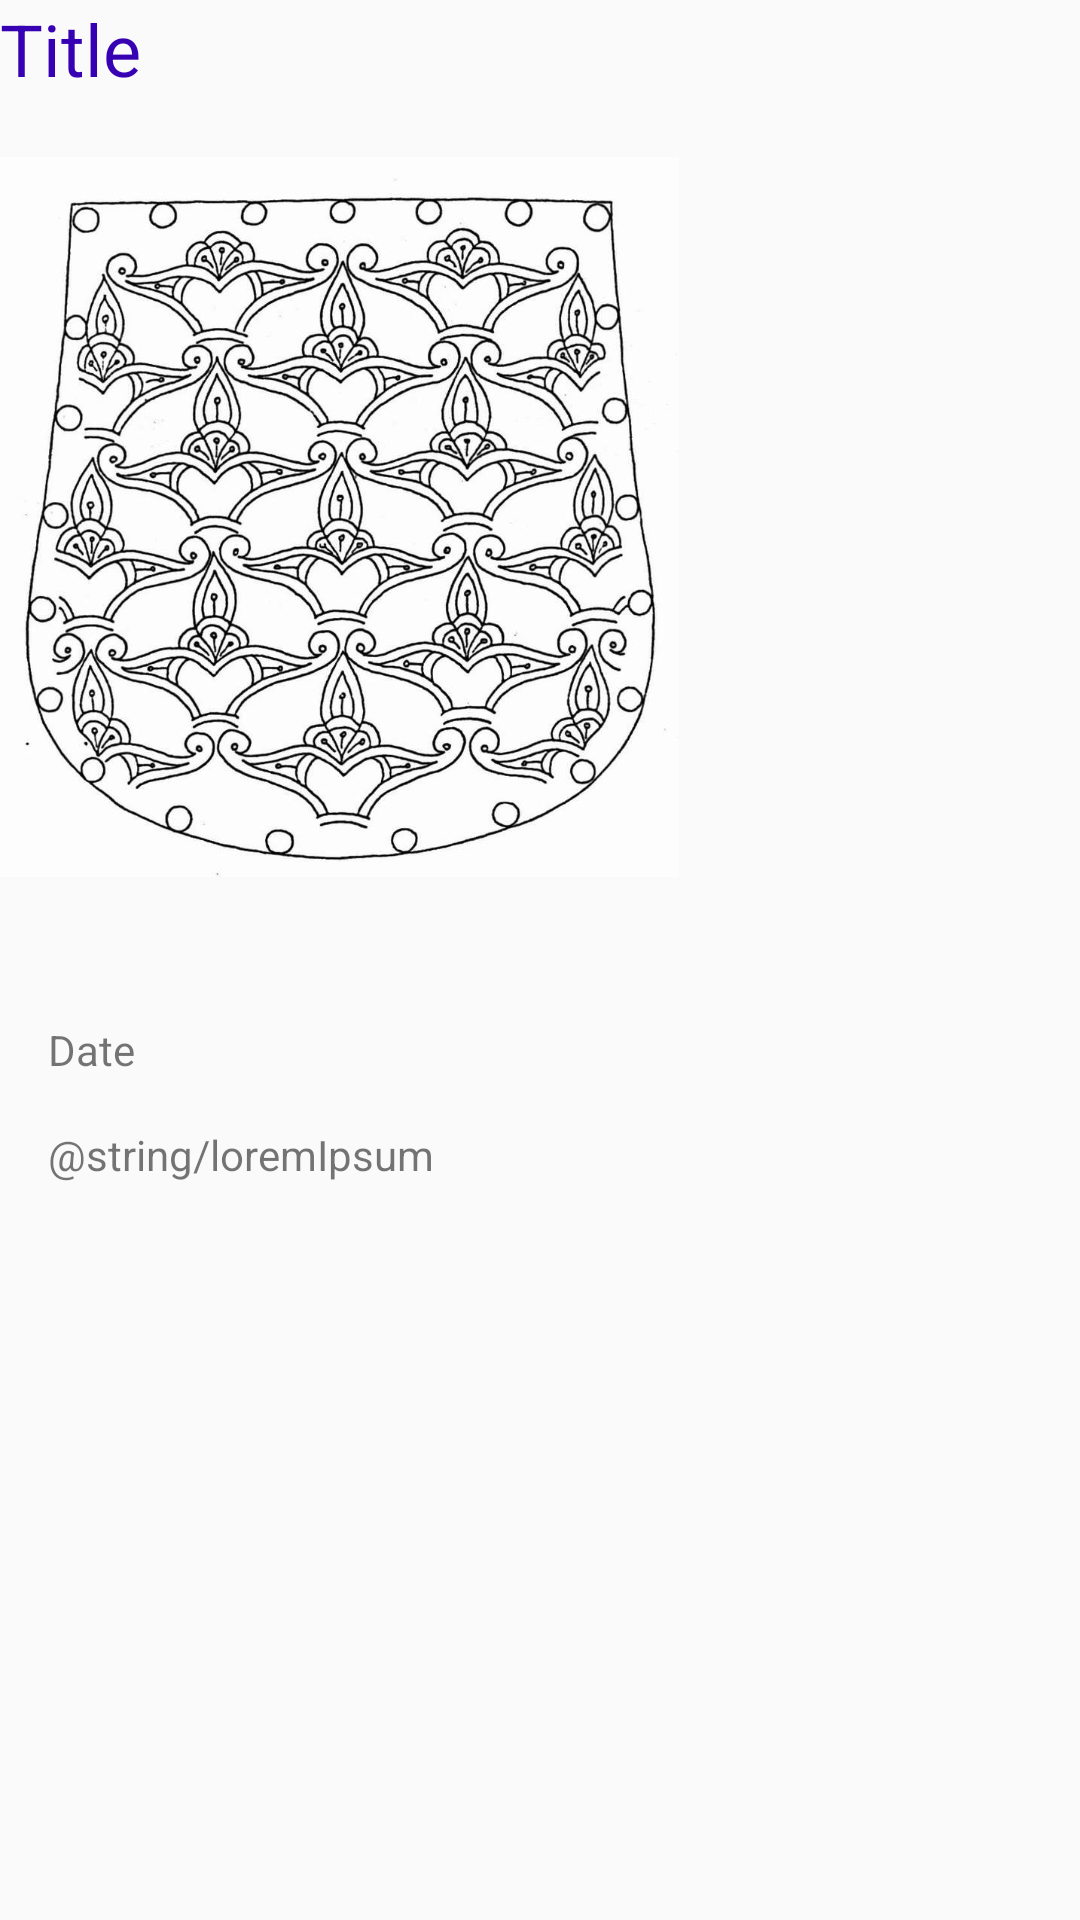

Write the Android layout XML for this screen, with the resource values it uses.
<!-- AndroidManifest.xml: application theme Theme.AppCompat.Light.NoActionBar -->
<!-- res/layout/artwork.xml -->
<?xml version="1.0" encoding="utf-8"?>
<LinearLayout xmlns:android="http://schemas.android.com/apk/res/android"
    android:orientation="vertical"
    android:layout_width="match_parent"
    android:layout_height="match_parent"
    android:paddingBottom="@dimen/activity_vertical_margin">

    <TextView
        android:id="@+id/artworkTitleTextView"
        android:text="Title"
        android:layout_width="match_parent"
        android:layout_height="wrap_content"
        android:layout_marginBottom="20dp"
        android:textSize="@dimen/large_text_size"
        android:textColor="@color/colorPrimaryDark"/>

    <ImageView
        android:id="@+id/artworkImageView"
        android:layout_height="240dp"
        android:layout_width="300dp"
        android:scaleType="fitStart"
        android:adjustViewBounds="true"
        android:src="@mipmap/artwork_placeholder"/>

    <LinearLayout
        android:layout_width="match_parent"
        android:layout_height="match_parent"
        android:paddingLeft="@dimen/activity_horizontal_margin"
        android:paddingRight="@dimen/activity_horizontal_margin"
        android:orientation="vertical">

        <Button
            android:id="@+id/artworkArtistNameButton"
            android:layout_width="wrap_content"
            android:layout_height="wrap_content"
            android:textColor="@color/colorAccent"
            android:textStyle="bold"
            style="@style/Base.Widget.AppCompat.Button.Borderless"
            android:textAllCaps="false"
            android:textSize="@dimen/medium_text_size"
            android:paddingLeft="0dp"
            android:paddingTop="0dp"
            android:paddingBottom="0dp"/>

        <TextView
            android:id="@+id/artworkDateTextView"
            android:text="Date"
            android:layout_width="wrap_content"
            android:layout_height="wrap_content"
            android:paddingTop="0dp"
            android:paddingBottom="@dimen/activity_horizontal_margin" />

        <TextView
            android:id="@+id/artworkDescriptionTextView"
            android:text="@string/loremIpsum"
            android:layout_width="match_parent"
            android:layout_height="wrap_content"
            android:textColor="@color/colorText" />

    </LinearLayout>

</LinearLayout>
<!-- resources referenced by this layout -->
<resources>
  <dimen name="activity_horizontal_margin">16dp</dimen>
  <dimen name="activity_vertical_margin">16dp</dimen>
  <dimen name="large_text_size">24dp</dimen>
  <dimen name="medium_text_size">16dp</dimen>
  <!-- mipmap artwork_placeholder: jpg bitmap (mipmap-hdpi, 122317 bytes) -->
  <!-- not gathered from this repository: default colours our renderer supplied (Android Studio template values) -->
  <color name="colorPrimaryDark">#FF3700B3</color>
  <color name="colorAccent">#FF03DAC5</color>
</resources>
